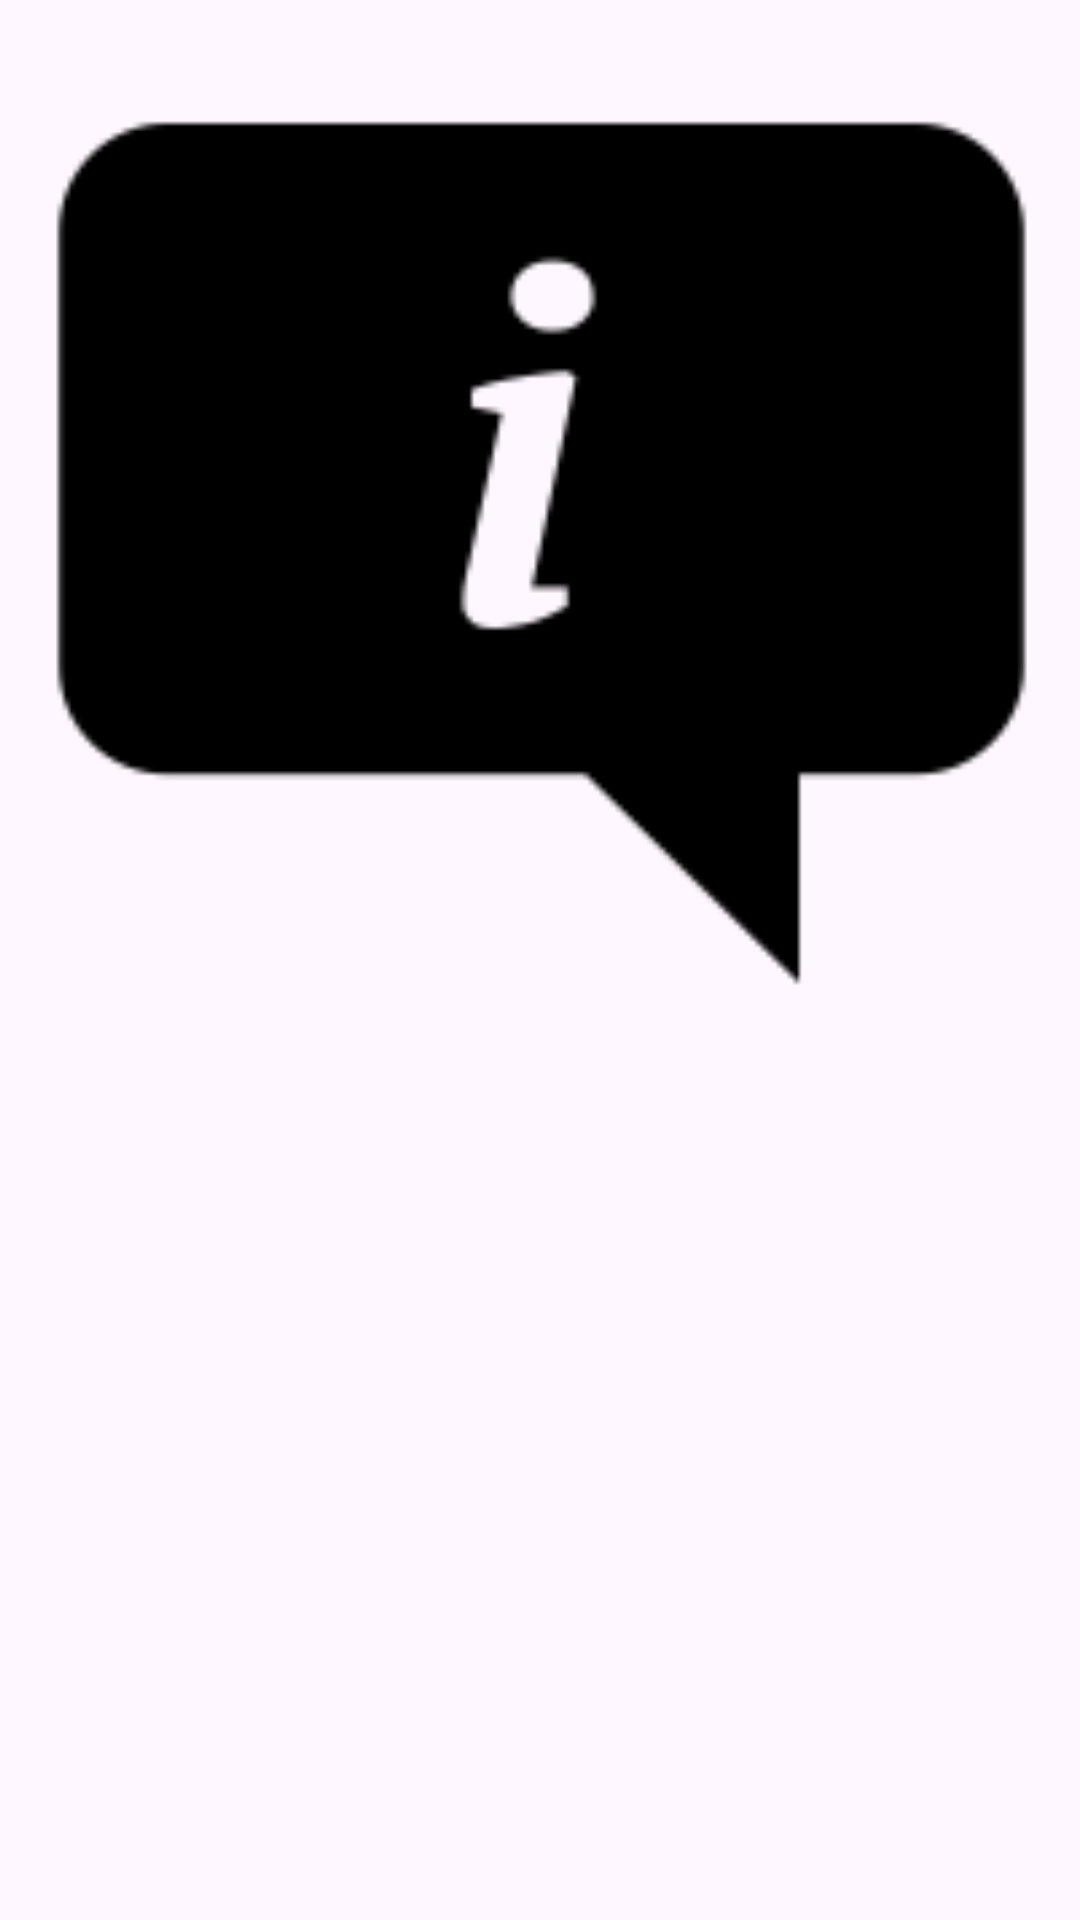

Here is an Android app screen rendered from its layout file. Give the layout XML and the strings, colors and styles it references.
<!-- AndroidManifest.xml: application theme Theme.Appdocsach -->
<!-- res/layout/recycleview_chapter_image.xml -->
<?xml version="1.0" encoding="utf-8"?>
<androidx.constraintlayout.widget.ConstraintLayout xmlns:android="http://schemas.android.com/apk/res/android"
    xmlns:app="http://schemas.android.com/apk/res-auto"
    android:layout_width="match_parent"
    android:layout_height="wrap_content">

    <ImageView
        android:id="@+id/ivChapterReaderImage"
        android:layout_width="407dp"
        android:layout_height="358dp"
        android:contentDescription="@string/app_name"
        app:layout_constraintEnd_toEndOf="parent"
        app:layout_constraintStart_toStartOf="parent"
        app:layout_constraintTop_toTopOf="parent"
        app:srcCompat="@drawable/info" />
</androidx.constraintlayout.widget.ConstraintLayout>
<!-- resources referenced by this layout -->
<resources>
  <!-- drawable info: png bitmap (drawable, 2230 bytes) -->
  <string name="app_name">Truyện hay</string>
  <style name="Theme.Appdocsach" parent="Base.Theme.Appdocsach" />
  <style name="Base.Theme.Appdocsach" parent="Theme.Material3.DayNight.NoActionBar">
          
          
  
          <item name="android:windowFullscreen">true</item>
      </style>
</resources>
